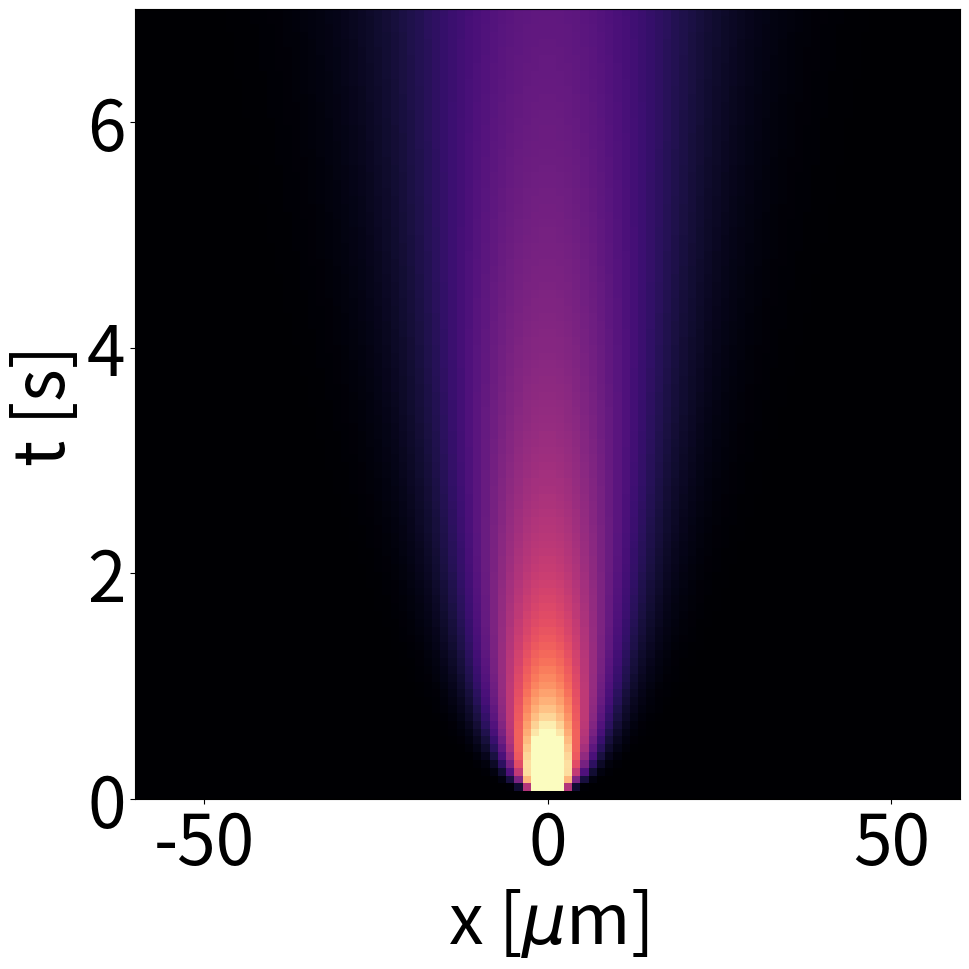
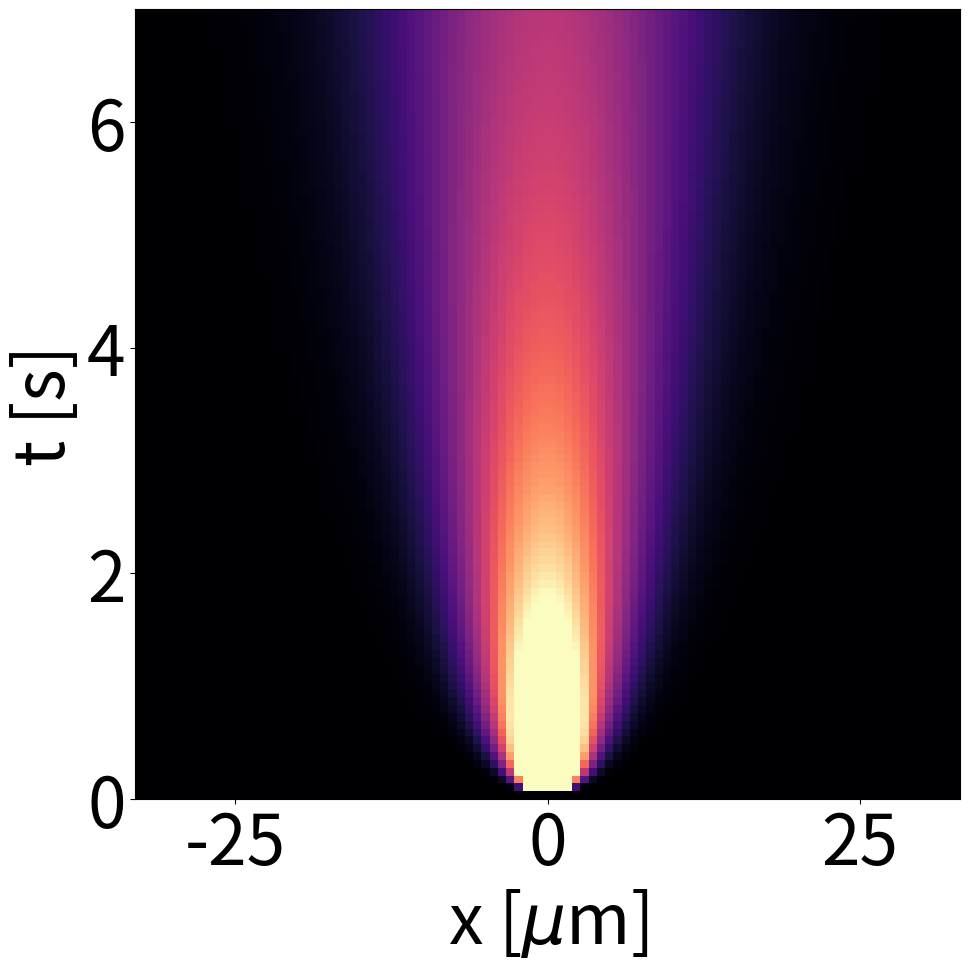

The matplotlib source for these figures, in order:
# -*- coding: utf-8 -*-
"""
Created on Wed Mar 25 17:52:47 2020

[redacted]
"""
import numpy as np
import matplotlib.pyplot as plt

plt.rcParams["figure.figsize"]=(11,11)
plt.rcParams["font.size"]=50


def heatmap2d(arr , title, limits, Cmap = 'magma'):
    fig,ax = plt.subplots()
    plt.imshow(arr, cmap = Cmap,extent=limits, aspect = "auto")
    plt.gca().invert_yaxis()
    plt.clim(0,85)
    #plt.colorbar()
    plt.title(title)
    plt.xlabel(r"x [$\mu$m]")

    plt.ylabel("t [s]")
    plt.tight_layout()
    plt.show()

def n(x,t, r_i):
    N = 1001
    kBT = 26.0e-3*1.609e-19 #Joule
    etta = 1.0e-3 #Pascal seconds
    gamma_i = 6 *np.pi*etta*r_i # kg/s
    D = kBT/gamma_i # m^2/s
    return N/(np.sqrt(4*np.pi*D*t*1e12))*np.exp(-((x)**2)/(4*D*t*1e12))

r1 = 12e-9 #m
r2 = 3*r1

timespan = np.linspace(1e-5,7,101) #seconds
positionspan = np.linspace(-60,60,100) #micrometers
positionspan2 = np.linspace(-33,33,100) #micrometers

##Using the diffusion formula v
arr_particle1 = np.array([[n(x,t,r1) for x in positionspan] for t in timespan])
arr_particle2 = np.array([[n(x,t,r2) for x in positionspan2] for t in timespan])

heatmap2d(arr_particle1,"",[-60,60,7,0])
heatmap2d(arr_particle2,"",[-33,33,7,0])


